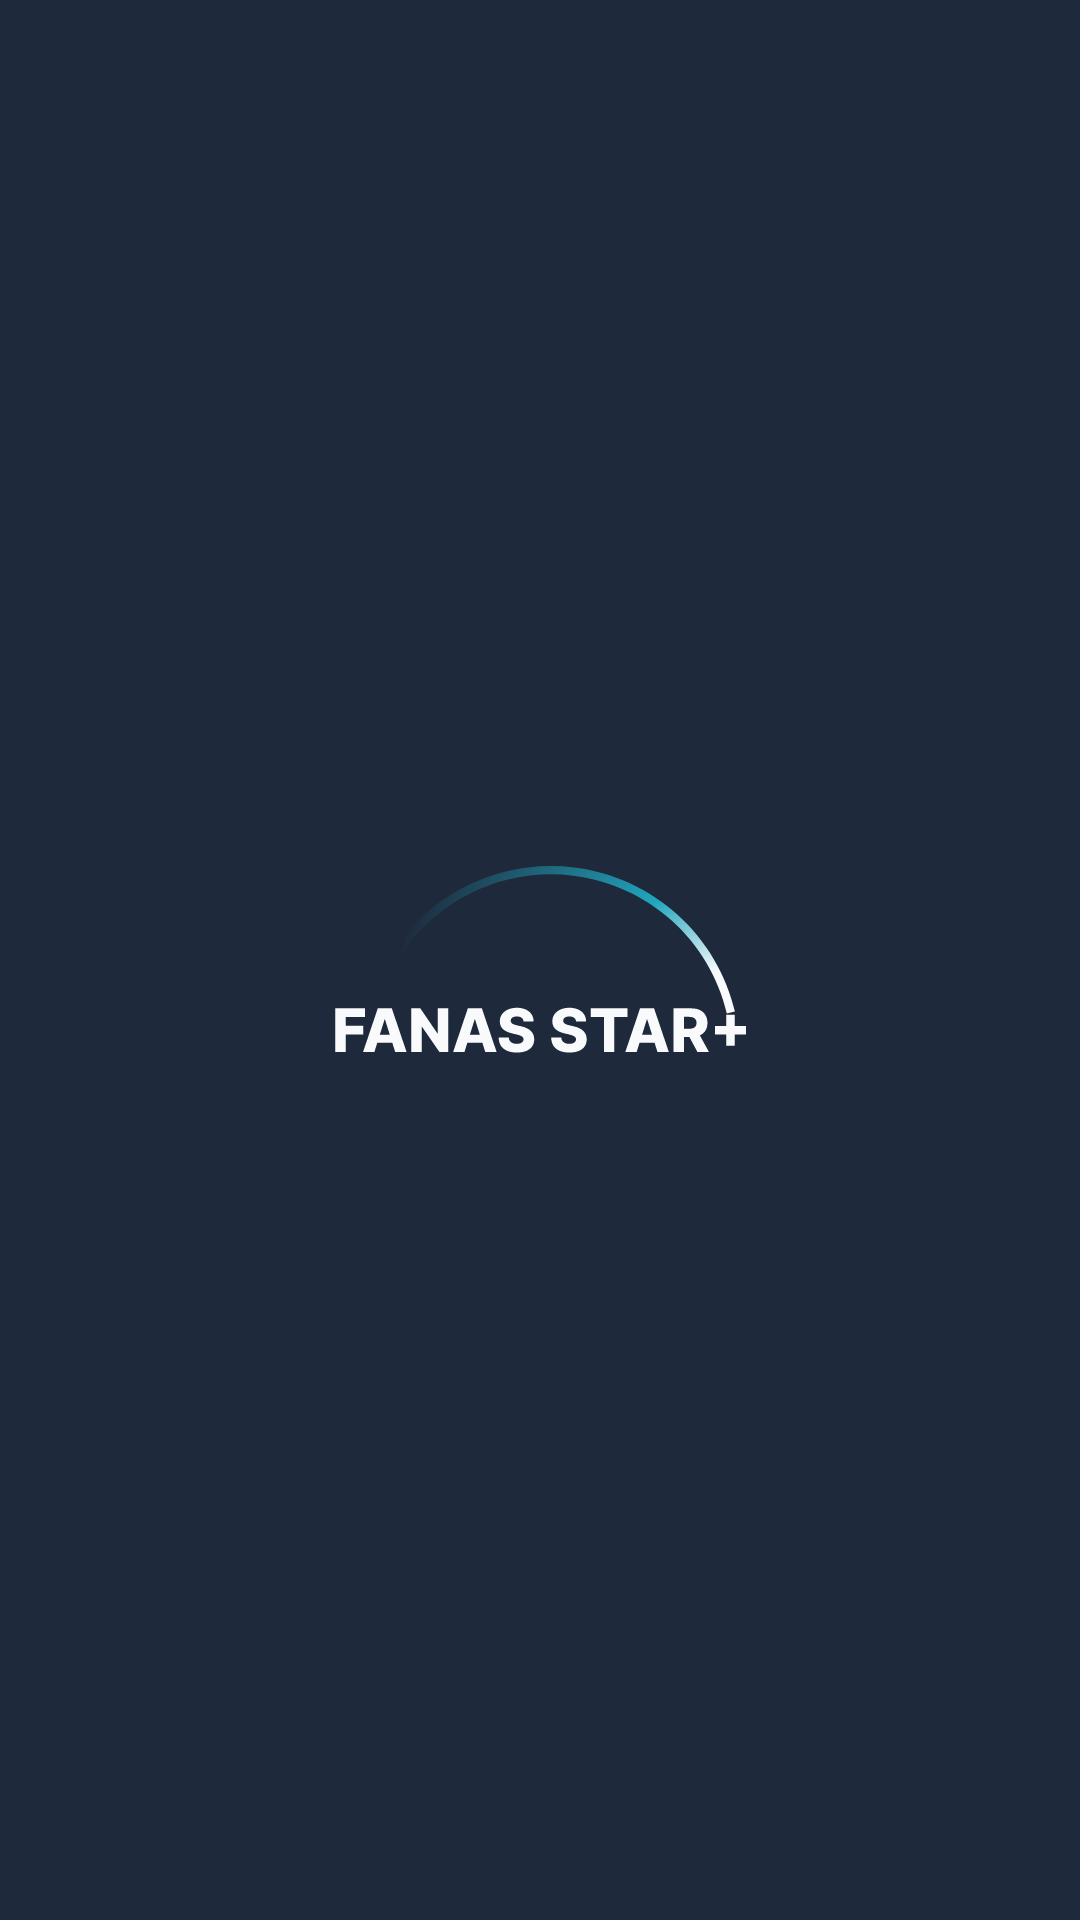

Here is an Android app screen rendered from its layout file. Give the layout XML and the strings, colors and styles it references.
<!-- AndroidManifest.xml: application theme Theme.ColdStar -->
<!-- res/layout/activity_main.xml -->
<?xml version="1.0" encoding="utf-8"?>
<androidx.constraintlayout.widget.ConstraintLayout xmlns:android="http://schemas.android.com/apk/res/android"
    xmlns:app="http://schemas.android.com/apk/res-auto"
    xmlns:tools="http://schemas.android.com/tools"
    android:layout_width="match_parent"
    android:layout_height="match_parent"
    android:background="@color/slate_800"
    tools:context=".MainActivity">

    <ImageView
        android:id="@+id/imageView2"
        android:layout_width="wrap_content"
        android:layout_height="wrap_content"
        app:layout_constraintBottom_toBottomOf="parent"
        app:layout_constraintEnd_toEndOf="parent"
        app:layout_constraintStart_toStartOf="parent"
        app:layout_constraintTop_toTopOf="parent"
        app:srcCompat="@drawable/logofs" />

    <ProgressBar
        android:id="@+id/progressBar"
        style="?android:attr/progressBarStyle"
        android:layout_width="wrap_content"
        android:layout_height="wrap_content"
        android:layout_marginTop="24dp"
        app:layout_constraintEnd_toEndOf="@+id/imageView2"
        app:layout_constraintStart_toStartOf="@+id/imageView2"
        app:layout_constraintTop_toBottomOf="@+id/imageView2" />
</androidx.constraintlayout.widget.ConstraintLayout>
<!-- resources referenced by this layout -->
<resources>
  <color name="slate_800">#1e293b</color>
  <!-- drawable logofs: vector/xml drawable (drawable, 5065 chars, omitted) -->
  <style name="Theme.ColdStar" parent="Theme.MaterialComponents.DayNight.NoActionBar">
          
          <item name="colorPrimary">@color/purple_500</item>
          <item name="colorPrimaryVariant">@color/purple_700</item>
          <item name="colorOnPrimary">@color/white</item>
          
          <item name="colorSecondary">@color/teal_200</item>
          <item name="colorSecondaryVariant">@color/teal_700</item>
          <item name="colorOnSecondary">@color/black</item>
          
          <item name="android:statusBarColor">?attr/colorPrimaryVariant</item>
          
      </style>
  <color name="purple_500">#a855f7</color>
  <color name="purple_700">#7e22ce</color>
  <color name="white">#FFFFFFFF</color>
  <color name="teal_200">#99f6e4</color>
  <color name="teal_700">#0f766e</color>
  <color name="black">#FF000000</color>
</resources>
